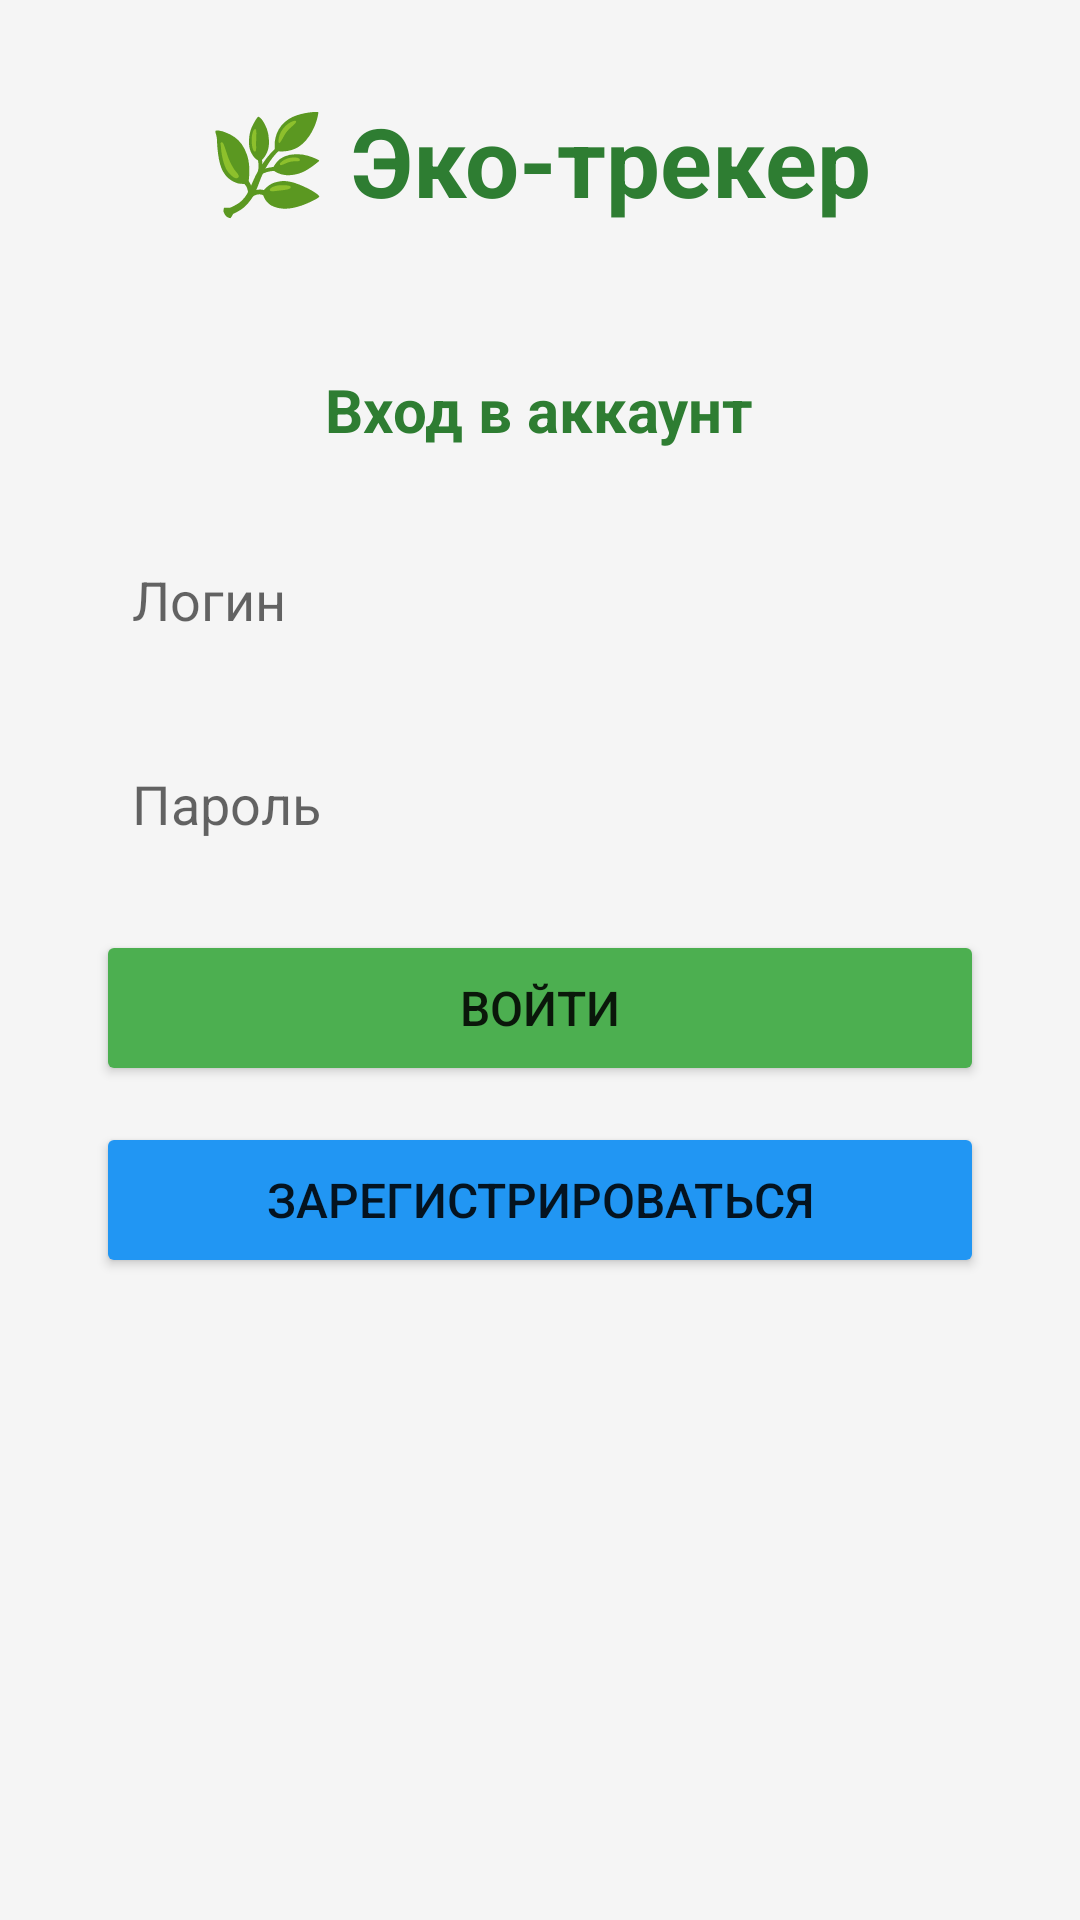

Here is an Android app screen rendered from its layout file. Give the layout XML and the strings, colors and styles it references.
<!-- AndroidManifest.xml: application theme Theme.EcoTracker -->
<!-- res/layout/fragment_login.xml -->
<?xml version="1.0" encoding="utf-8"?>
<ScrollView xmlns:android="http://schemas.android.com/apk/res/android"
    android:layout_width="match_parent"
    android:layout_height="match_parent"
    android:background="#F5F5F5">

    <LinearLayout
        android:layout_width="match_parent"
        android:layout_height="wrap_content"
        android:orientation="vertical"
        android:padding="32dp"
        android:gravity="center">

        <TextView
            android:layout_width="wrap_content"
            android:layout_height="wrap_content"
            android:text="🌿 Эко-трекер"
            android:textSize="32sp"
            android:textStyle="bold"
            android:textColor="#2E7D32"
            android:layout_marginBottom="48dp" />

        <TextView
            android:layout_width="wrap_content"
            android:layout_height="wrap_content"
            android:text="Вход в аккаунт"
            android:textSize="20sp"
            android:textStyle="bold"
            android:textColor="#2E7D32"
            android:layout_marginBottom="24dp" />

        <EditText
            android:id="@+id/et_email"
            android:layout_width="match_parent"
            android:layout_height="52dp"
            android:hint="Логин"
            android:inputType="textEmailAddress"
            android:padding="12dp"
            android:background="@drawable/edittext_background"
            android:layout_marginBottom="16dp" />

        <EditText
            android:id="@+id/et_password"
            android:layout_width="match_parent"
            android:layout_height="52dp"
            android:hint="Пароль"
            android:inputType="textPassword"
            android:padding="12dp"
            android:background="@drawable/edittext_background"
            android:layout_marginBottom="16dp" />

        <TextView
            android:id="@+id/tv_error"
            android:layout_width="wrap_content"
            android:layout_height="wrap_content"
            android:text=""
            android:textColor="#F44336"
            android:textSize="12sp"
            android:visibility="gone"
            android:layout_marginBottom="16dp" />

        <Button
            android:id="@+id/btn_login"
            android:layout_width="match_parent"
            android:layout_height="52dp"
            android:text="Войти"
            android:backgroundTint="#4CAF50"
            android:textSize="16sp"
            android:layout_marginBottom="12dp" />

        <Button
            android:id="@+id/btn_register"
            android:layout_width="match_parent"
            android:layout_height="52dp"
            android:text="Зарегистрироваться"
            android:backgroundTint="#2196F3"
            android:textSize="16sp" />

    </LinearLayout>
</ScrollView>
<!-- resources referenced by this layout -->
<resources>
  <style name="Theme.EcoTracker" parent="Theme.MaterialComponents.DayNight.NoActionBar">
          <item name="colorPrimary">@color/green_primary</item>
          <item name="colorPrimaryVariant">@color/green_light</item>
          <item name="colorOnPrimary">@color/white</item>
          <item name="android:statusBarColor">@color/green_primary</item>
      </style>
  <color name="green_primary">#2E7D32</color>
  <color name="green_light">#4CAF50</color>
  <color name="white">#FFFFFFFF</color>
</resources>
